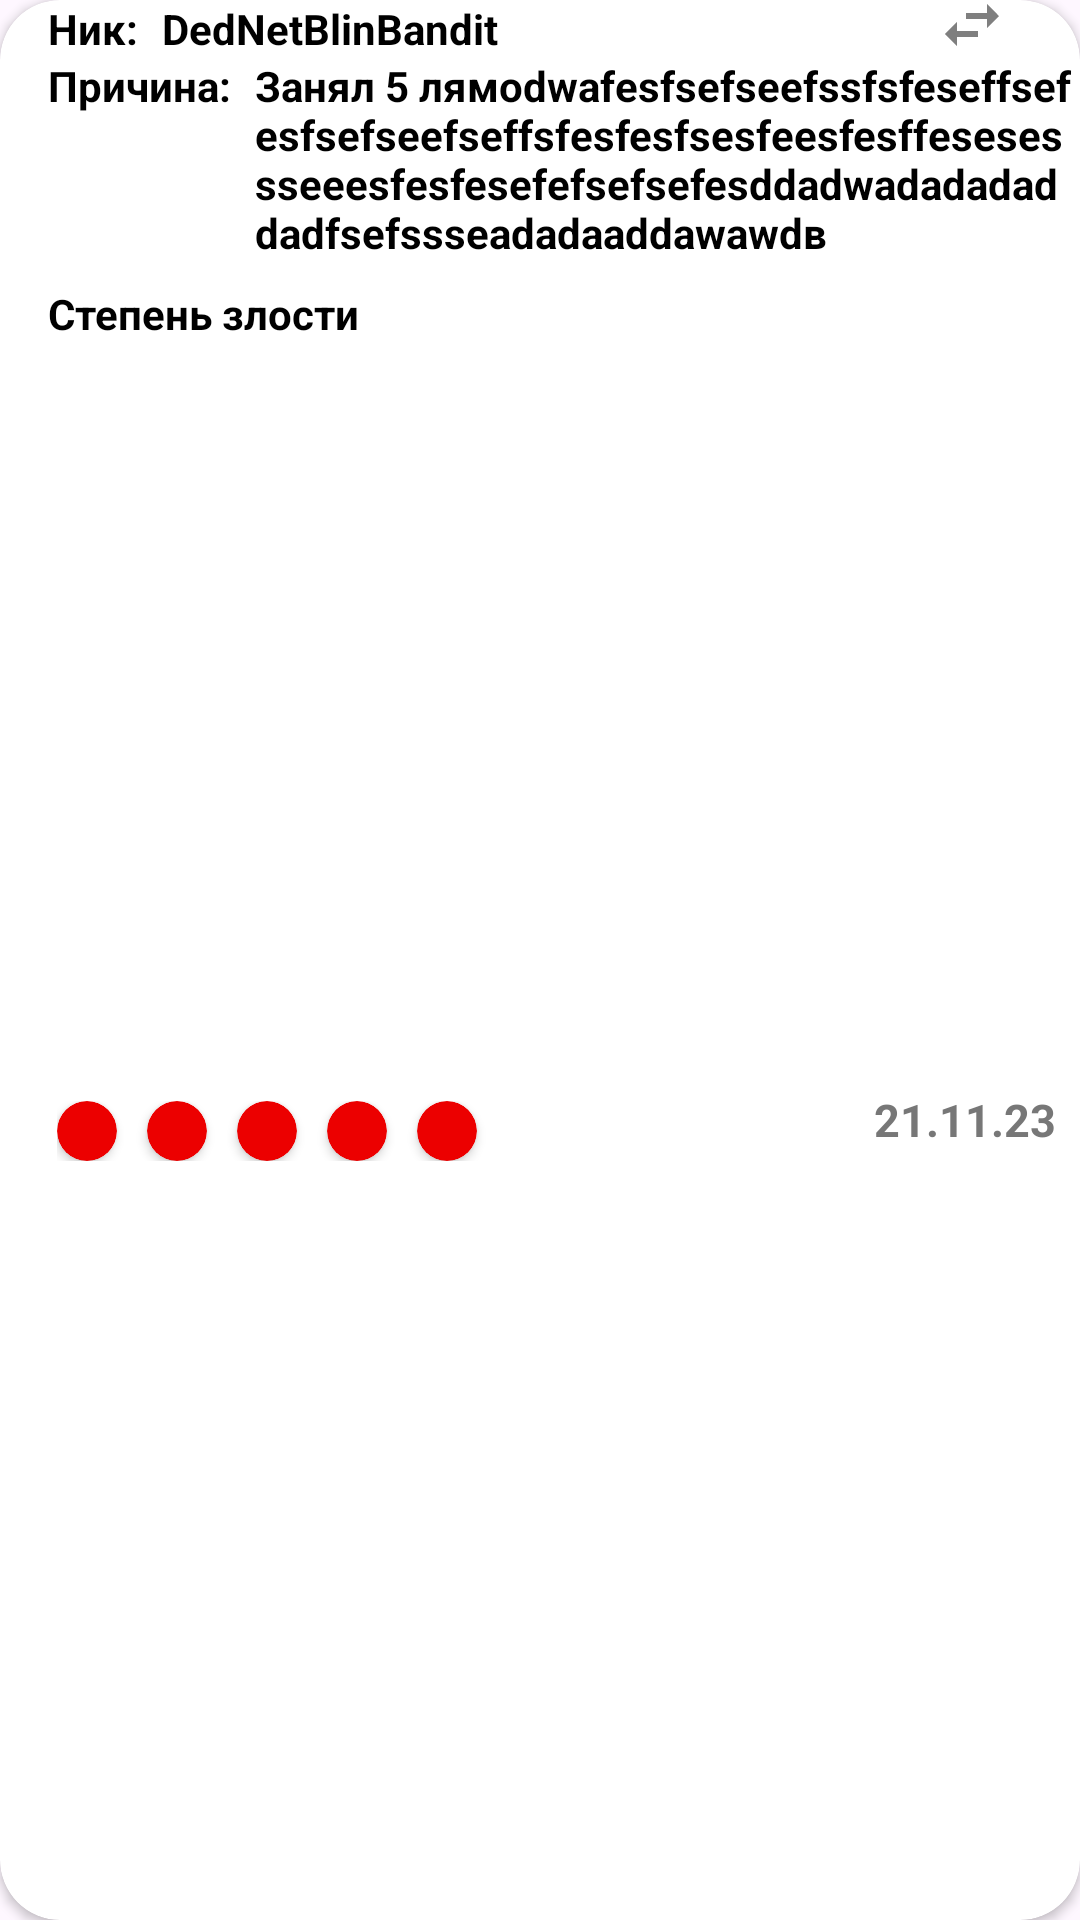

Write the Android layout XML for this screen, with the resource values it uses.
<!-- AndroidManifest.xml: application theme Theme.BlackListStalcraft -->
<!-- res/layout/player_item.xml -->
<?xml version="1.0" encoding="utf-8"?>
<androidx.cardview.widget.CardView xmlns:android="http://schemas.android.com/apk/res/android"
    xmlns:app="http://schemas.android.com/apk/res-auto"
    xmlns:tools="http://schemas.android.com/tools"
    style="@style/ConstraintLightAndBlack"
    android:layout_width="match_parent"
    android:layout_height="wrap_content"
android:id="@+id/cardPlayer"
    android:layout_marginVertical="10dp"
    app:cardCornerRadius="20dp">

    <androidx.constraintlayout.widget.ConstraintLayout
        android:layout_width="match_parent"
        android:layout_height="match_parent">

        <TextView
            android:id="@+id/tvNick"
            style="@style/Text_black_white"
            android:layout_width="wrap_content"
            android:layout_height="wrap_content"
            android:layout_marginStart="16dp"
            android:text="@string/nick"
            android:textStyle="bold"
            app:layout_constraintStart_toStartOf="parent"
            app:layout_constraintTop_toBottomOf="@+id/tvAuthor" />

        <TextView
            android:id="@+id/tvNickPlayer"
            style="@style/Text_black_white"
            android:layout_width="wrap_content"
            android:layout_height="wrap_content"
            android:layout_marginStart="8dp"
            android:text="DedNetBlinBandit"
            android:textStyle="bold"
            app:layout_constraintBottom_toBottomOf="@+id/tvNick"
            app:layout_constraintStart_toEndOf="@+id/tvNick"
            app:layout_constraintTop_toTopOf="@+id/tvNick" />


        <LinearLayout
            android:id="@+id/blockReason"
            android:layout_width="match_parent"
            android:layout_height="wrap_content"
            android:layout_marginStart="16dp"
            android:orientation="horizontal"
            app:layout_constraintEnd_toEndOf="parent"
            app:layout_constraintStart_toStartOf="@+id/tvNick"
            app:layout_constraintTop_toBottomOf="@+id/tvNick">

            <TextView
                android:id="@+id/tvReason"
                style="@style/Text_black_white"
                android:layout_width="wrap_content"
                android:layout_height="wrap_content"

                android:text="@string/reason"
                android:textStyle="bold"
                app:layout_constraintStart_toStartOf="@+id/tvNick"
                app:layout_constraintTop_toBottomOf="@+id/tvNick" />

            <TextView
                android:id="@+id/tvDescriptionReason"
                style="@style/Text_black_white"
                android:layout_width="wrap_content"
                android:layout_height="wrap_content"
                android:layout_marginStart="8dp"
                android:text="Занял 5 лямоdwafesfsefseefssfsfeseffsefesfsefseefseffsfesfesfsesfeesfesffesesessseeesfesfesefefsefsefesddadwadadadaddadfsefssseadadaaddawawdв"
                android:textStyle="bold" />
        </LinearLayout>

        <TextView
            android:id="@+id/tvDate"
            android:layout_width="wrap_content"
            android:layout_height="wrap_content"
            android:layout_marginEnd="8dp"
            android:layout_marginBottom="8dp"
            android:text="21.11.23"
            android:textColor="#777777"
            android:textSize="15dp"
            android:textStyle="bold"
            app:layout_constraintBottom_toBottomOf="parent"
            app:layout_constraintEnd_toEndOf="parent"
            app:layout_constraintTop_toBottomOf="@+id/tvPercentageAngerItem" />

        <TextView
            android:id="@+id/tvPercentageAngerItem"
            style="@style/Text_black_white"
            android:layout_width="wrap_content"
            android:layout_height="wrap_content"
            android:layout_marginTop="8dp"
            android:text="@string/degree_anger"
            android:textStyle="bold"
            app:layout_constraintStart_toStartOf="@+id/tvNick"
            app:layout_constraintTop_toBottomOf="@+id/blockReason" />

        <TextView
            android:id="@+id/tvAuthor"
            style="@style/Text_black_white"
            android:layout_width="wrap_content"
            android:layout_height="wrap_content"
            android:text="@string/author"
            android:visibility="gone"
            android:textStyle="bold"
            app:layout_constraintStart_toStartOf="@+id/tvNick"
            app:layout_constraintTop_toTopOf="parent" />

        <TextView
            android:id="@+id/tvAuthorText"
            style="@style/Text_black_white"
            android:layout_width="wrap_content"
            android:layout_height="wrap_content"
            android:layout_marginStart="5dp"
            android:text="author"
            android:visibility="gone"
            android:textStyle="bold"
            app:layout_constraintStart_toEndOf="@+id/tvAuthor"
            app:layout_constraintTop_toTopOf="parent" />

        <LinearLayout
            android:id="@+id/blockDegree"
            android:layout_width="wrap_content"
            android:layout_height="wrap_content"
            android:layout_marginTop="8dp"
            android:layout_marginBottom="8dp"
            android:padding="3dp"
            android:orientation="horizontal"
            app:layout_constraintBottom_toBottomOf="parent"
            app:layout_constraintStart_toStartOf="@+id/tvPercentageAngerItem"
            app:layout_constraintTop_toBottomOf="@+id/tvPercentageAngerItem">

            <androidx.cardview.widget.CardView
                android:id="@+id/firstAnger"
                android:layout_width="20dp"
                android:layout_height="20dp"

                android:layout_marginEnd="5dp"
                app:cardBackgroundColor="#EC0000"
                app:cardCornerRadius="100dp" />

            <androidx.cardview.widget.CardView
                android:id="@+id/secondAnger"
                android:layout_width="20dp"
                android:layout_height="20dp"
                android:layout_marginStart="5dp"
                android:layout_marginEnd="5dp"
                app:cardBackgroundColor="#EC0000"
                app:cardCornerRadius="100dp" />

            <androidx.cardview.widget.CardView
                android:id="@+id/thirdsAnger"
                android:layout_width="20dp"
                android:layout_height="20dp"
                android:layout_marginStart="5dp"
                android:layout_marginEnd="5dp"
                app:cardBackgroundColor="#EC0000"
                app:cardCornerRadius="100dp" />

            <androidx.cardview.widget.CardView
                android:id="@+id/fourthAnger"
                android:layout_width="20dp"
                android:layout_height="20dp"
                android:layout_marginStart="5dp"
                android:layout_marginEnd="5dp"
                app:cardBackgroundColor="#EC0000"
                app:cardCornerRadius="100dp" />

            <androidx.cardview.widget.CardView
                android:id="@+id/fifthAnger"
                android:layout_width="20dp"
                android:layout_height="20dp"
                android:layout_marginStart="5dp"
                android:layout_marginEnd="5dp"
                app:cardBackgroundColor="#EC0000"
                app:cardCornerRadius="100dp" />
        </LinearLayout>

        <CheckBox
            android:visibility="invisible"
            android:id="@+id/checkBoxCard"
            android:layout_width="wrap_content"
            android:layout_height="wrap_content"
            app:layout_constraintBottom_toBottomOf="@+id/btnSwap"
            app:layout_constraintEnd_toStartOf="@+id/btnSwap"
            app:layout_constraintTop_toTopOf="@+id/btnSwap" />


        <ImageButton
            android:id="@+id/btnEdit"
            android:src="@drawable/ic_edit"
            android:layout_width="wrap_content"
            android:layout_height="wrap_content"
            android:layout_marginTop="8dp"
            android:layout_marginEnd="8dp"
            android:background="@null"
            app:layout_constraintEnd_toEndOf="parent"
            app:layout_constraintTop_toTopOf="parent" />

        <ImageButton
            android:id="@+id/btnSwap"
           android:src="@drawable/ic_swap"
            android:layout_width="wrap_content"
            android:layout_height="wrap_content"
            android:layout_marginEnd="16dp"
            android:background="@null"
            app:layout_constraintBottom_toBottomOf="@+id/btnEdit"
            app:layout_constraintEnd_toStartOf="@+id/btnEdit"
            app:layout_constraintTop_toTopOf="@+id/btnEdit" />

    </androidx.constraintlayout.widget.ConstraintLayout>
</androidx.cardview.widget.CardView>
<!-- resources referenced by this layout -->
<resources>
  <!-- drawable ic_swap (drawable) -->
  <vector android:height="24dp" android:tint="@color/icon_color"
      android:viewportHeight="24" android:viewportWidth="24"
      android:width="24dp" xmlns:android="http://schemas.android.com/apk/res/android">
      <path android:fillColor="@android:color/white" android:pathData="M6.99,11L3,15l3.99,4v-3H14v-2H6.99v-3zM21,9l-3.99,-4v3H10v2h7.01v3L21,9z"/>
  </vector>
  <string name="author">Автор:</string>
  <string name="degree_anger">Степень злости</string>
  <string name="nick">Ник:</string>
  <string name="reason">Причина:</string>
  <style name="ConstraintLightAndBlack">
          <item name="android:background">#D9D9D9</item>
      </style>
  <style name="Text_black_white">
          <item name="android:textColor">@color/black</item>
      </style>
  <style name="Theme.BlackListStalcraft" parent="Base.Theme.BlackListStalcraft" />
  <color name="icon_color">#7F7F7F</color>
  <color name="black">#FF000000</color>
  <style name="Base.Theme.BlackListStalcraft" parent="Theme.Material3.DayNight.NoActionBar">
          
          
          <item name="android:statusBarColor">@color/light_black</item>
      </style>
  <color name="light_black">#202020</color>
</resources>
